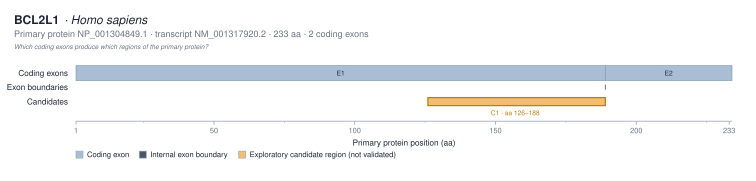

Source data for this figure (header and first rows):
exon_label	exon_number	protein_start_aa	protein_end_aa	length_aa	genomic_start	genomic_end	transcript_id
E1	1	1	188	188	31721655	31722218	NM_001317920.2
E2	2	189	233	45	31665949	31666086	NM_001317920.2
